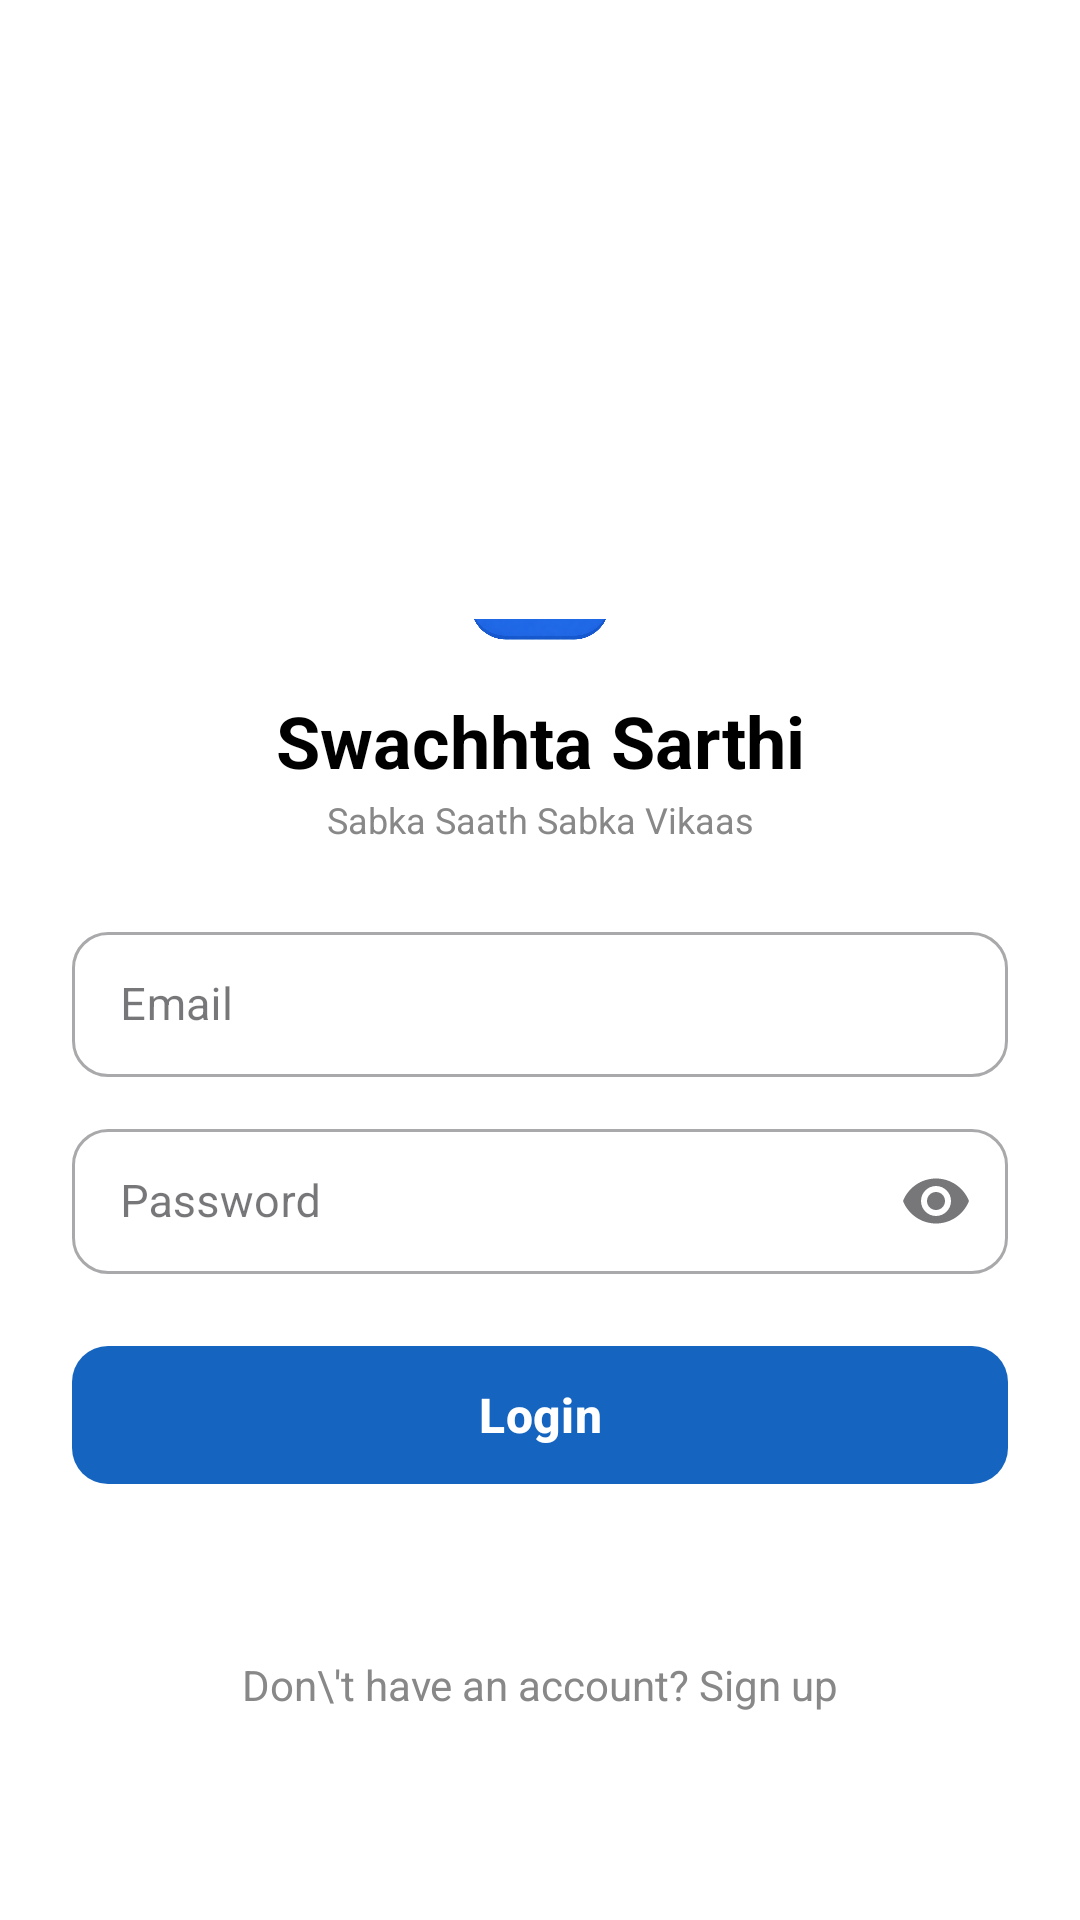

Reconstruct the res/layout file that produces this screen, plus the resources it refers to.
<!-- AndroidManifest.xml: application theme Theme.SwachhtaSarthi -->
<!-- res/layout/activity_login.xml -->
<?xml version="1.0" encoding="utf-8"?>
<androidx.constraintlayout.widget.ConstraintLayout xmlns:android="http://schemas.android.com/apk/res/android"
    xmlns:app="http://schemas.android.com/apk/res-auto"
    xmlns:tools="http://schemas.android.com/tools"
    android:layout_width="match_parent"
    android:layout_height="match_parent"
    android:background="#FFFFFF">

    
    <ImageView
        android:id="@+id/imageViewHero"
        android:layout_width="0dp"
        android:layout_height="220dp"
        android:scaleType="centerCrop"
        android:contentDescription="@null"
        app:srcCompat="@drawable/login_signup_hero_img"
        app:layout_constraintTop_toTopOf="parent"
        app:layout_constraintStart_toStartOf="parent"
        app:layout_constraintEnd_toEndOf="parent" />

    
    <androidx.constraintlayout.widget.ConstraintLayout
        android:id="@+id/loginCard"
        android:layout_width="match_parent"
        android:layout_height="0dp"
        android:layout_marginTop="-30dp"
        android:background="@drawable/bg_top_rounded"
        android:paddingHorizontal="24dp"
        android:paddingTop="16dp"
        android:paddingBottom="24dp"
        app:layout_constraintTop_toBottomOf="@id/imageViewHero"
        app:layout_constraintBottom_toBottomOf="parent"
        app:layout_constraintStart_toStartOf="parent"
        app:layout_constraintEnd_toEndOf="parent">

        <ScrollView
            android:layout_width="match_parent"
            android:layout_height="match_parent"
            android:fillViewport="true"
            android:scrollbars="none">

            <androidx.constraintlayout.widget.ConstraintLayout
                android:layout_width="match_parent"
                android:layout_height="wrap_content">

                
                <ImageView
                    android:id="@+id/ivLogo"
                    android:layout_width="64dp"
                    android:layout_height="64dp"
                    android:layout_marginTop="-48dp"
                    android:elevation="6dp"
                    android:contentDescription="logo"
                    android:scaleType="fitCenter"
                    app:layout_constraintEnd_toEndOf="parent"
                    app:layout_constraintStart_toStartOf="parent"
                    app:layout_constraintTop_toTopOf="parent"
                    app:srcCompat="@drawable/logoswachhtasarthi" />

                <TextView
                    android:id="@+id/tvAppName"
                    android:layout_width="wrap_content"
                    android:layout_height="wrap_content"
                    android:text="Swachhta Sarthi"
                    android:textSize="24sp"
                    android:textStyle="bold"
                    android:textColor="#000000"
                    android:layout_marginTop="8dp"
                    app:layout_constraintTop_toBottomOf="@id/ivLogo"
                    app:layout_constraintStart_toStartOf="parent"
                    app:layout_constraintEnd_toEndOf="parent" />

                <TextView
                    android:id="@+id/tvTagline"
                    android:layout_width="wrap_content"
                    android:layout_height="wrap_content"
                    android:text="Sabka Saath Sabka Vikaas"
                    android:textSize="12sp"
                    android:textColor="#888888"
                    android:layout_marginTop="2dp"
                    app:layout_constraintTop_toBottomOf="@id/tvAppName"
                    app:layout_constraintStart_toStartOf="parent"
                    app:layout_constraintEnd_toEndOf="parent" />

                
                <com.google.android.material.textfield.TextInputLayout
                    android:id="@+id/tilEmail"
                    style="@style/Widget.MaterialComponents.TextInputLayout.OutlinedBox"
                    android:layout_width="0dp"
                    android:layout_height="wrap_content"
                    android:hint="Email"
                    android:layout_marginTop="24dp"
                    app:boxCornerRadiusTopStart="12dp"
                    app:boxCornerRadiusTopEnd="12dp"
                    app:boxCornerRadiusBottomStart="12dp"
                    app:boxCornerRadiusBottomEnd="12dp"
                    app:layout_constraintTop_toBottomOf="@id/tvTagline"
                    app:layout_constraintStart_toStartOf="parent"
                    app:layout_constraintEnd_toEndOf="parent">
                    <com.google.android.material.textfield.TextInputEditText
                        android:id="@+id/etEmail"
                        android:layout_width="match_parent"
                        android:layout_height="wrap_content"
                        android:inputType="textEmailAddress"
                        android:textSize="15sp"
                        android:paddingVertical="14dp"/>
                </com.google.android.material.textfield.TextInputLayout>

                <com.google.android.material.textfield.TextInputLayout
                    android:id="@+id/tilPassword"
                    style="@style/Widget.MaterialComponents.TextInputLayout.OutlinedBox"
                    android:layout_width="0dp"
                    android:layout_height="wrap_content"
                    android:hint="Password"
                    android:layout_marginTop="12dp"
                    app:endIconMode="password_toggle"
                    app:boxCornerRadiusTopStart="12dp"
                    app:boxCornerRadiusTopEnd="12dp"
                    app:boxCornerRadiusBottomStart="12dp"
                    app:boxCornerRadiusBottomEnd="12dp"
                    app:layout_constraintTop_toBottomOf="@id/tilEmail"
                    app:layout_constraintStart_toStartOf="parent"
                    app:layout_constraintEnd_toEndOf="parent">
                    <com.google.android.material.textfield.TextInputEditText
                        android:id="@+id/etPassword"
                        android:layout_width="match_parent"
                        android:layout_height="wrap_content"
                        android:inputType="textPassword"
                        android:textSize="15sp"
                        android:paddingVertical="14dp"/>
                </com.google.android.material.textfield.TextInputLayout>

                <com.google.android.material.button.MaterialButton
                    android:id="@+id/btnLogin"
                    android:layout_width="0dp"
                    android:layout_height="54dp"
                    android:text="Login"
                    android:textSize="16sp"
                    android:textStyle="bold"
                    android:textColor="#FFFFFF"
                    android:layout_marginTop="20dp"
                    app:backgroundTint="#1565C0"
                    app:cornerRadius="12dp"
                    app:layout_constraintTop_toBottomOf="@id/tilPassword"
                    app:layout_constraintStart_toStartOf="parent"
                    app:layout_constraintEnd_toEndOf="parent" />

                <TextView
                    android:id="@+id/tvSignup"
                    android:layout_width="wrap_content"
                    android:layout_height="wrap_content"
                    android:text="Don\'t have an account? Sign up"
                    android:textSize="14sp"
                    android:textColor="#888888"
                    android:clickable="true"
                    android:focusable="true"
                    android:layout_marginTop="24dp"
                    android:layout_marginBottom="16dp"
                    app:layout_constraintTop_toBottomOf="@id/btnLogin"
                    app:layout_constraintBottom_toBottomOf="parent"
                    app:layout_constraintStart_toStartOf="parent"
                    app:layout_constraintEnd_toEndOf="parent" />

            </androidx.constraintlayout.widget.ConstraintLayout>
        </ScrollView>
    </androidx.constraintlayout.widget.ConstraintLayout>

</androidx.constraintlayout.widget.ConstraintLayout>
<!-- resources referenced by this layout -->
<resources>
  <!-- drawable logoswachhtasarthi: png bitmap (drawable, 289700 bytes) -->
  <style name="Theme.SwachhtaSarthi" parent="Base.Theme.SwachhtaSarthi" />
  <style name="Base.Theme.SwachhtaSarthi" parent="Theme.Material3.DayNight.NoActionBar">
          
          <item name="android:statusBarColor">#FFFFFF</item>
          <item name="android:navigationBarColor">#FFFFFF</item>
  
          
          <item name="android:windowLightStatusBar">true</item>
          <item name="android:windowLightNavigationBar">true</item>
      </style>
</resources>
